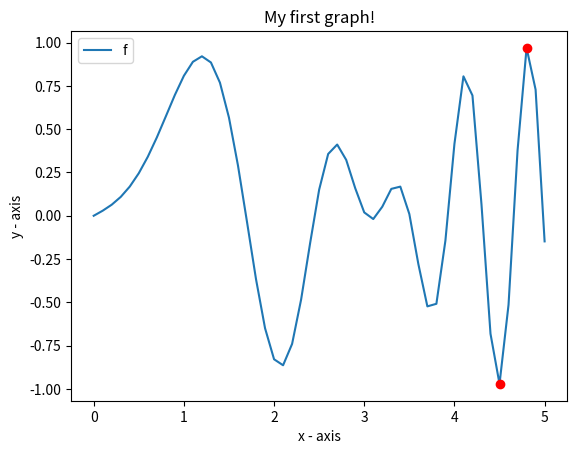

Source code (Python):
# Найти наибольшее и наименьшее значение функции на отрезке и отобразить точкой
import math
import matplotlib.pyplot as plt
x = 0
x_array = []
y_array = []
min_y = 0
max_y = 0
x_of_min_y = 0
x_of_max_y = 0
while True:
    f = math.sin(x) * math.cos(x**2 + 5)
    x_array.append(x)
    y_array.append(f)
    if f > max_y:
        max_y = f
        x_of_max_y = x
    if f < min_y:
        min_y = f
        x_of_min_y = x
    x = x + 0.1
    if x > 5:
        break
print(max_y, x_of_max_y, min_y, x_of_min_y)
# plotting the points
plt.plot(x_array, y_array, label="f")
plt.legend()
plt.plot(x_of_max_y, max_y, 'ro')
plt.plot(x_of_min_y, min_y, 'ro')
# naming the x axis
plt.xlabel('x - axis')
# naming the y axis
plt.ylabel('y - axis')

# giving a title to my graph
plt.title('My first graph!')

# function to show the plot
plt.show()